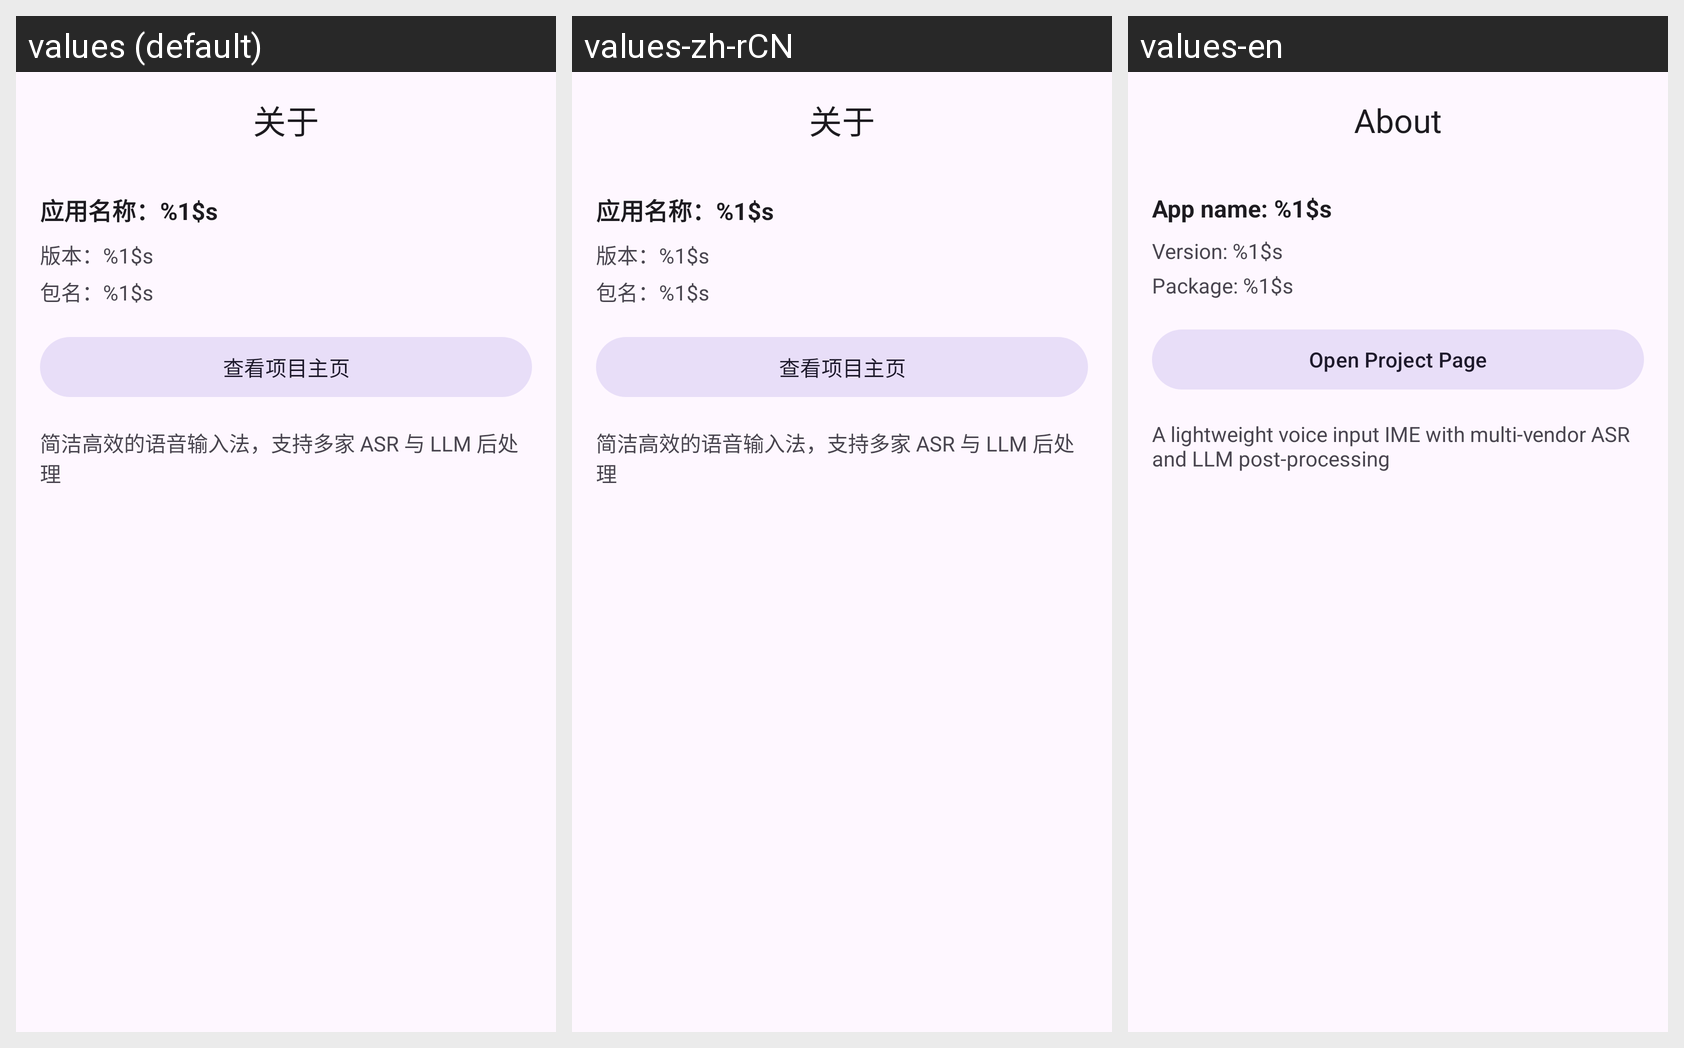

The Android screen below is rendered under several locales of the same app. Produce the string resources it draws, with the default and per-locale values.
Android screen res/layout/activity_about.xml rendered under 3 locales, left to right: values (default), values-zh-rCN, values-en. Device: Nexus 5 (rendered at 1080×1920; each locale shown at half size, 540×960, under a caption strip naming it); theme Theme.ASRKeyboard.
Strings drawn on this screen, with the default value and each locale's value (text and hints the layout hard-codes appear in the picture but are not listed):

about_title
  values: 关于
  values-zh-rCN: 关于  [not translated; the default value is used]
  values-en: About

about_app_name
  values: 应用名称：%1$s
  values-zh-rCN: 应用名称：%1$s  [not translated; the default value is used]
  values-en: App name: %1$s

about_version
  values: 版本：%1$s
  values-zh-rCN: 版本：%1$s  [not translated; the default value is used]
  values-en: Version: %1$s

about_package
  values: 包名：%1$s
  values-zh-rCN: 包名：%1$s  [not translated; the default value is used]
  values-en: Package: %1$s

about_open_github
  values: 查看项目主页
  values-zh-rCN: 查看项目主页  [not translated; the default value is used]
  values-en: Open Project Page

about_desc
  values: 简洁高效的语音输入法，支持多家 ASR 与 LLM 后处理
  values-zh-rCN: 简洁高效的语音输入法，支持多家 ASR 与 LLM 后处理  [not translated; the default value is used]
  values-en: A lightweight voice input IME with multi-vendor ASR and LLM post-processing
